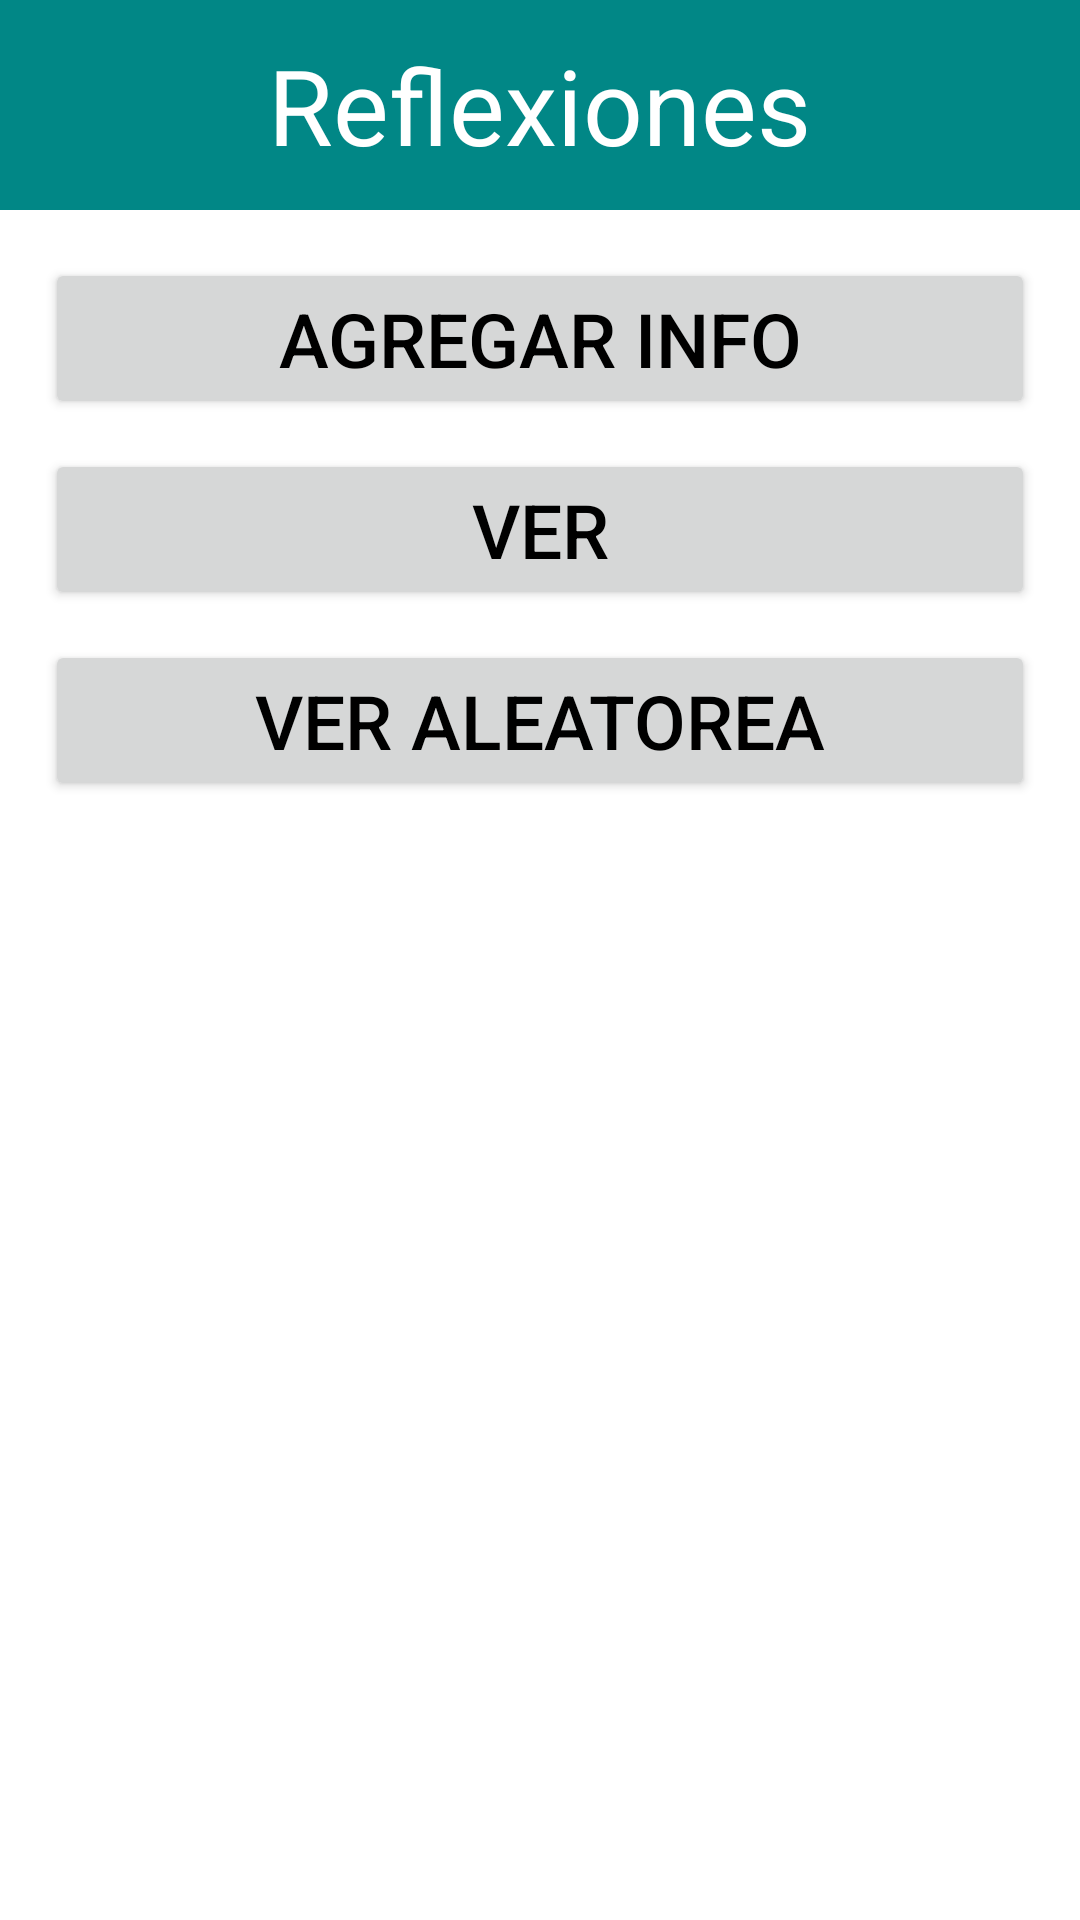

Android layout source for this screen:
<!-- AndroidManifest.xml: application theme Theme.Tarea_intent -->
<!-- res/layout/activity_main.xml -->
<?xml version="1.0" encoding="utf-8"?>
<androidx.constraintlayout.widget.ConstraintLayout xmlns:android="http://schemas.android.com/apk/res/android"
    xmlns:app="http://schemas.android.com/apk/res-auto"
    xmlns:tools="http://schemas.android.com/tools"
    android:layout_width="match_parent"
    android:layout_height="match_parent"
    tools:context=".MainActivity">


    <RelativeLayout
        android:layout_width="match_parent"
        android:layout_height="match_parent"
        app:layout_constraintBottom_toBottomOf="parent"
        app:layout_constraintEnd_toEndOf="parent"
        app:layout_constraintStart_toStartOf="parent"
        app:layout_constraintTop_toTopOf="parent">

        <RelativeLayout
            android:id="@+id/head_layout"
            android:layout_width="match_parent"
            android:layout_height="70dp"
            android:background="@color/teal_700"
            app:layout_constraintEnd_toEndOf="parent"
            app:layout_constraintStart_toStartOf="parent"
            app:layout_constraintTop_toTopOf="parent">

            <TextView
                android:layout_width="wrap_content"
                android:layout_height="match_parent"
                android:layout_centerHorizontal="true"
                android:gravity="center"
                android:text="@string/app_title"
                android:textSize="35sp"
                android:textColor="@color/white"
                />
        </RelativeLayout>

        <LinearLayout
            android:id="@+id/info_fragment_space"
            android:layout_width="match_parent"
            android:layout_height="wrap_content"
            android:layout_below="@id/head_layout"
            android:orientation="vertical" />

        <LinearLayout
            android:layout_width="match_parent"
            android:layout_height="wrap_content"
            android:layout_below="@+id/info_fragment_space"
            android:orientation="vertical"
            android:paddingTop="16dp">

            <Button
                android:id="@+id/btn_fill_info"
                android:layout_width="match_parent"
                android:layout_height="wrap_content"
                android:layout_marginHorizontal="@dimen/btn_margin_horizontal"
                android:layout_marginBottom="@dimen/btn_margin_bottom"
                android:text="@string/add_info_text"
                android:textSize="25sp"
                android:textColor="@color/black"
                />

            <Button
                android:id="@+id/btn_message_view"
                android:layout_width="match_parent"
                android:layout_height="wrap_content"
                android:layout_marginHorizontal="@dimen/btn_margin_horizontal"
                android:layout_marginBottom="@dimen/btn_margin_bottom"
                android:text="@string/see_text"
                android:textSize="25sp"
                android:textColor="@color/black"
                />

            <Button
                android:id="@+id/btn_message_random_view"
                android:layout_width="match_parent"
                android:layout_height="wrap_content"
                android:layout_marginHorizontal="@dimen/btn_margin_horizontal"
                android:layout_marginBottom="@dimen/btn_margin_bottom"
                android:text="@string/see_random_text"
                android:textSize="25sp"
                android:textColor="@color/black"
                />

        </LinearLayout>

    </RelativeLayout>


</androidx.constraintlayout.widget.ConstraintLayout>
<!-- resources referenced by this layout -->
<resources>
  <dimen name="btn_margin_bottom">10dp</dimen>
  <dimen name="btn_margin_horizontal">15dp</dimen>
  <string name="add_info_text">Agregar info</string>
  <string name="app_title">Reflexiones</string>
  <string name="see_random_text">Ver aleatorea</string>
  <string name="see_text">Ver</string>
  <style name="Theme.Tarea_intent" parent="Theme.MaterialComponents.DayNight.DarkActionBar">
          
          <item name="colorPrimary">@color/purple_500</item>
          <item name="colorPrimaryVariant">@color/purple_700</item>
          <item name="colorOnPrimary">@color/white</item>
          
          <item name="colorSecondary">@color/teal_200</item>
          <item name="colorSecondaryVariant">@color/teal_700</item>
          <item name="colorOnSecondary">@color/black</item>
          
          <item name="android:statusBarColor">?attr/colorPrimaryVariant</item>
          
      </style>
  <!-- not gathered from this repository: default colours our renderer supplied (Android Studio template values) -->
  <color name="purple_500">#FF6200EE</color>
  <color name="purple_700">#FF3700B3</color>
  <color name="teal_200">#FF03DAC5</color>
  <color name="teal_700">#FF018786</color>
  <color name="black">#FF000000</color>
  <color name="white">#FFFFFFFF</color>
</resources>
